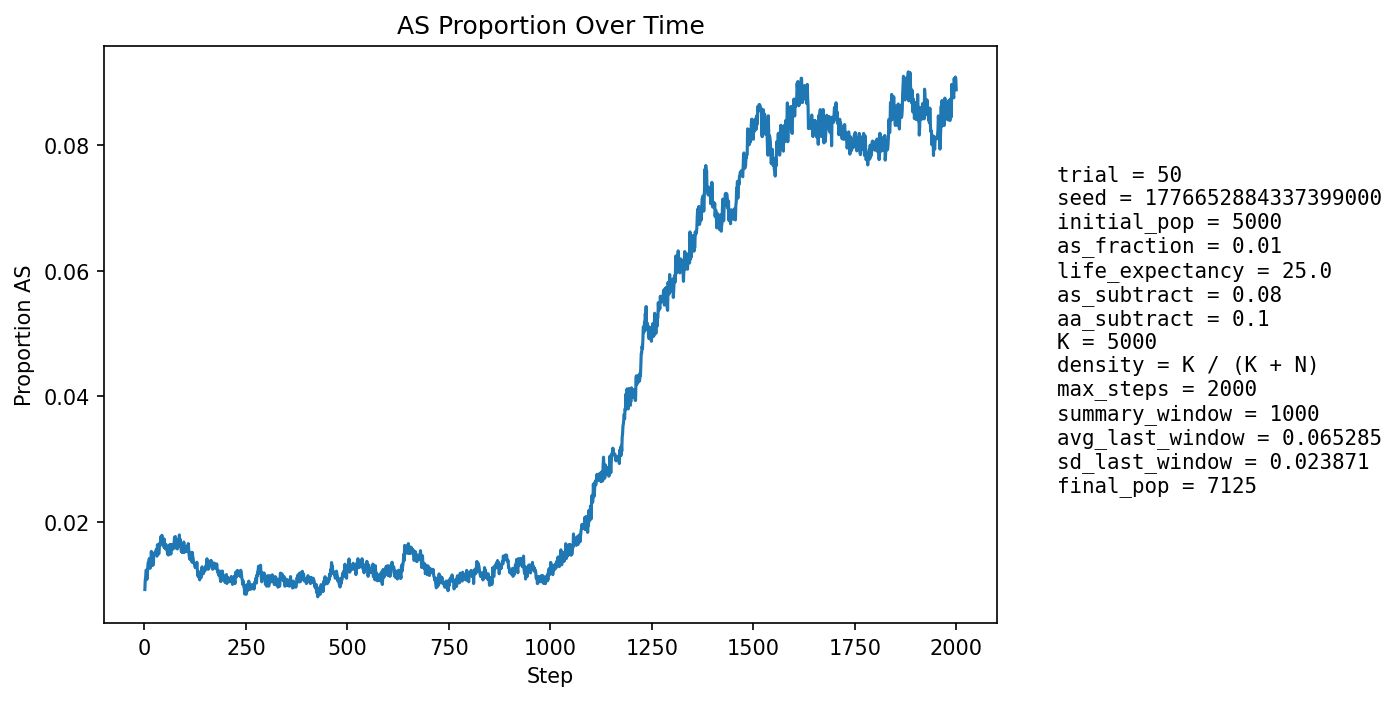

Data behind this chart, as committed beside it:
step, population_size, births, newborn_AA, newborn_AS, newborn_SS, prop_newborn_AA, prop_newborn_AS, prop_newborn_SS, prop_repro_AA, prop_repro_AS, prop_AS_population
1, 5234, 1262, 1255, 7, 0, 0.9945, 0.005547, 0.0, 0.9917, 0.008323, 0.009171
2, 5316, 1234, 1221, 13, 0, 0.9895, 0.01053, 0.0, 0.9905, 0.009505, 0.01072
3, 5395, 1224, 1215, 9, 0, 0.9926, 0.007353, 0.0, 0.9893, 0.01069, 0.01112
4, 5460, 1212, 1197, 15, 0, 0.9876, 0.01238, 0.0, 0.9869, 0.0131, 0.01227
5, 5563, 1250, 1236, 14, 0, 0.9888, 0.0112, 0.0, 0.987, 0.013, 0.01222
6, 5662, 1273, 1267, 6, 0, 0.9953, 0.004713, 0.0, 0.9874, 0.01264, 0.01077
7, 5758, 1291, 1274, 17, 0, 0.9868, 0.01317, 0.0, 0.9876, 0.01235, 0.01181
8, 5851, 1303, 1285, 18, 0, 0.9862, 0.01381, 0.0, 0.9875, 0.01248, 0.01248
9, 5945, 1320, 1297, 23, 0, 0.9826, 0.01742, 0.0, 0.9874, 0.01257, 0.01346
10, 6042, 1338, 1319, 19, 0, 0.9858, 0.0142, 0.0, 0.9887, 0.01127, 0.01341
11, 6134, 1355, 1334, 21, 0, 0.9845, 0.0155, 0.0, 0.9883, 0.01169, 0.01386
12, 6228, 1373, 1352, 21, 0, 0.9847, 0.01529, 0.0, 0.9882, 0.01178, 0.01413
13, 6303, 1372, 1354, 18, 0, 0.9869, 0.01312, 0.0, 0.987, 0.01298, 0.01396
14, 6371, 1379, 1369, 10, 0, 0.9927, 0.007252, 0.0, 0.9865, 0.01347, 0.01256
15, 6437, 1388, 1371, 17, 0, 0.9878, 0.01225, 0.0, 0.9861, 0.01394, 0.01305
16, 6502, 1401, 1379, 22, 0, 0.9843, 0.0157, 0.0, 0.9853, 0.01467, 0.01384
17, 6555, 1408, 1377, 31, 0, 0.978, 0.02202, 0.0, 0.9855, 0.01452, 0.01526
18, 6605, 1413, 1398, 15, 0, 0.9894, 0.01062, 0.0, 0.9868, 0.01317, 0.01378
19, 6654, 1418, 1401, 17, 0, 0.988, 0.01199, 0.0, 0.9869, 0.01306, 0.01368
20, 6694, 1424, 1409, 15, 0, 0.9895, 0.01053, 0.0, 0.9867, 0.01325, 0.013
21, 6734, 1430, 1406, 24, 0, 0.9832, 0.01678, 0.0, 0.9853, 0.01465, 0.01411
22, 6770, 1434, 1419, 15, 0, 0.9895, 0.01046, 0.0, 0.9857, 0.01426, 0.01315
23, 6804, 1437, 1408, 29, 0, 0.9798, 0.02018, 0.0, 0.9858, 0.01419, 0.01499
24, 6833, 1441, 1417, 24, 0, 0.9833, 0.01666, 0.0, 0.9862, 0.01382, 0.01493
25, 6860, 1444, 1422, 21, 1, 0.9848, 0.01454, 0.0006925, 0.9857, 0.01434, 0.01472
26, 6886, 1447, 1426, 21, 0, 0.9855, 0.01451, 0.0, 0.9863, 0.01369, 0.01481
27, 6907, 1450, 1427, 23, 0, 0.9841, 0.01586, 0.0, 0.9849, 0.01509, 0.01506
28, 6927, 1453, 1432, 21, 0, 0.9855, 0.01445, 0.0, 0.9847, 0.01532, 0.01516
29, 6942, 1453, 1429, 24, 0, 0.9835, 0.01652, 0.0, 0.9853, 0.01471, 0.01556
30, 6959, 1456, 1436, 20, 0, 0.9863, 0.01374, 0.0, 0.985, 0.01496, 0.01523
31, 6971, 1457, 1440, 17, 0, 0.9883, 0.01167, 0.0, 0.9845, 0.01549, 0.01449
32, 6984, 1459, 1426, 33, 0, 0.9774, 0.02262, 0.0, 0.9845, 0.01546, 0.01632
33, 6994, 1460, 1440, 20, 0, 0.9863, 0.0137, 0.0, 0.9843, 0.01572, 0.0153
34, 7002, 1461, 1441, 20, 0, 0.9863, 0.01369, 0.0, 0.9846, 0.01541, 0.015
35, 7007, 1462, 1440, 22, 0, 0.985, 0.01505, 0.0, 0.986, 0.01396, 0.01484
36, 7015, 1463, 1440, 23, 0, 0.9843, 0.01572, 0.0, 0.9846, 0.01537, 0.01497
37, 7025, 1465, 1431, 34, 0, 0.9768, 0.02321, 0.0, 0.9849, 0.01506, 0.01651
38, 7032, 1466, 1439, 27, 0, 0.9816, 0.01842, 0.0, 0.9852, 0.01475, 0.01621
39, 7041, 1467, 1443, 24, 0, 0.9836, 0.01636, 0.0, 0.9853, 0.01474, 0.01619
40, 7050, 1467, 1434, 33, 0, 0.9775, 0.02249, 0.0, 0.985, 0.015, 0.01759
41, 7060, 1468, 1445, 23, 0, 0.9843, 0.01567, 0.0, 0.9833, 0.01667, 0.017
42, 7067, 1469, 1445, 24, 0, 0.9837, 0.01634, 0.0, 0.9825, 0.0175, 0.01712
43, 7071, 1469, 1440, 28, 1, 0.9803, 0.01906, 0.0006807, 0.9825, 0.01749, 0.01782
44, 7076, 1469, 1451, 18, 0, 0.9877, 0.01225, 0.0, 0.9822, 0.01776, 0.01668
45, 7080, 1470, 1444, 26, 0, 0.9823, 0.01769, 0.0, 0.982, 0.01802, 0.01723
46, 7082, 1471, 1448, 23, 0, 0.9844, 0.01564, 0.0, 0.982, 0.01801, 0.0168
47, 7085, 1472, 1446, 26, 0, 0.9823, 0.01766, 0.0, 0.9814, 0.01856, 0.01722
48, 7086, 1472, 1456, 16, 0, 0.9891, 0.01087, 0.0, 0.982, 0.01799, 0.01595
49, 7087, 1471, 1440, 31, 0, 0.9789, 0.02107, 0.0, 0.9831, 0.01688, 0.01721
50, 7086, 1471, 1452, 19, 0, 0.9871, 0.01292, 0.0, 0.9837, 0.01632, 0.01581
51, 7089, 1471, 1447, 24, 0, 0.9837, 0.01632, 0.0, 0.9834, 0.01659, 0.01622
52, 7089, 1470, 1449, 21, 0, 0.9857, 0.01429, 0.0, 0.9856, 0.01435, 0.01566
53, 7090, 1472, 1445, 27, 0, 0.9817, 0.01834, 0.0, 0.984, 0.01602, 0.01636
54, 7089, 1472, 1448, 24, 0, 0.9837, 0.0163, 0.0, 0.9843, 0.01573, 0.01608
55, 7088, 1471, 1449, 22, 0, 0.985, 0.01496, 0.0, 0.9845, 0.01546, 0.01566
56, 7090, 1472, 1452, 20, 0, 0.9864, 0.01359, 0.0, 0.9845, 0.01546, 0.01537
57, 7086, 1472, 1451, 21, 0, 0.9857, 0.01427, 0.0, 0.984, 0.01601, 0.01482
58, 7089, 1472, 1449, 23, 0, 0.9844, 0.01562, 0.0, 0.984, 0.01602, 0.01523
59, 7089, 1472, 1453, 19, 0, 0.9871, 0.01291, 0.0, 0.984, 0.01601, 0.01467
60, 7091, 1472, 1443, 29, 0, 0.9803, 0.0197, 0.0, 0.9843, 0.01573, 0.01608
... 1,940 more rows
